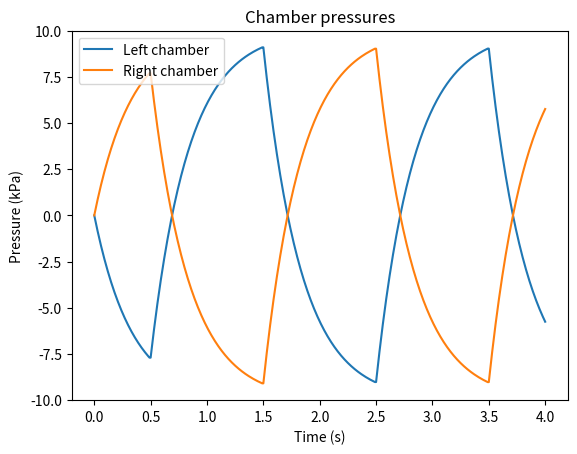

Write the Python code that produced this figure.
import numpy as np
t_end = 4.
p0 = 0.
pump_max_pressure = 1e4
# pump_max_pressure = 1.e7
# pump_vacuum_pressure = -1.e3
pump_vacuum_pressure = 0.

pump_max_pressure = 1.e4
pump_vacuum_pressure = -1.e4

stroke_index = 0
actuation_frequency = 0.5 # Hz
# actuation_frequency = 0.125 # Hz
stroke_period = 1./actuation_frequency/2    # 2 strokes per cycle
num_strokes = int(actuation_frequency*t_end)*2+1   # 2 strokes per cycle
# time_constant = 8*actuation_frequency    # in reality this would be a constant from RC circuit analysis, but I want it to be nice for me.
# time_constant = 6*actuation_frequency    # in reality this would be a constant from RC circuit analysis, but I want it to be nice for me.
# time_constant = 3*actuation_frequency    # in reality this would be a constant from RC circuit analysis, but I want it to be nice for me.
time_constant = 3

def compute_chamber_pressure_function(t, pressure_inputs, time_constant, p0, evaluation_t):
    if len(t) != len(pressure_inputs):
        raise ValueError('t and pressure_inputs must have the same length')
    
    # total_t = np.zeros((len(t),len(evaluation_t)))
    chamber_pressure = np.zeros((len(evaluation_t),))
    index = 0
    for i in range(len(t)):   # For each stroke
        # if i < len(t)-1:
        #     evaluation_t = np.linspace(t[i], t[i+1], num_evaluation_points)
        # else:
        #     evaluation_t = np.linspace(t[i], t_end, num_evaluation_points)
        # total_t[i] = evaluation_t
        j = 0
        if i < len(t)-1:
            while evaluation_t[index] < t[i+1]:
                if i == 0:
                    chamber_pressure[index] = stroke_pressure(evaluation_t[index], p0, pressure_inputs[i], time_constant)
                else:
                    chamber_pressure[index] = stroke_pressure(evaluation_t[index] - t[i],
                                                                        chamber_pressure[index-j-1],
                                                                        pressure_inputs[i],
                                                                        time_constant)
                j += 1
                index += 1
        else:
            while index < len(evaluation_t):
                if i == 0:
                    chamber_pressure[index] = stroke_pressure(evaluation_t[index], p0, pressure_inputs[i], time_constant)
                else:
                    chamber_pressure[index] = stroke_pressure(evaluation_t[index] - t[i],
                                                                        chamber_pressure[index-j-1],
                                                                        pressure_inputs[i],
                                                                        time_constant)
                index += 1
                j += 1
        i += 1
            
    return chamber_pressure



def stroke_pressure(t, initial_pressure, final_pressure, time_constant):
    return final_pressure \
        - (final_pressure - initial_pressure)*np.exp(-time_constant*t)\
        # + initial_pressure
    # final pressure is what it should go to. There is a decaying exponential term that goes to zero. Initial pressure is to ensure continuity.
    # t is the time WITHIN THE STROKE. This means that the time previous to the stroke is subtracted off before being passed into this function.


left_chamber_inputs = []
right_chamber_inputs = []
for stroke_index in range(num_strokes):
    if stroke_index % 2 == 0:
        right_chamber_inputs.append(pump_max_pressure)
        left_chamber_inputs.append(pump_vacuum_pressure)
    else:
        right_chamber_inputs.append(pump_vacuum_pressure)
        left_chamber_inputs.append(pump_max_pressure)

t = np.linspace(0, t_end, int(num_strokes))
t[1:] = t[1:] - stroke_period/2
evaluation_t = np.linspace(0, t_end, 401)
left_chamber_pressure_values = compute_chamber_pressure_function(t, left_chamber_inputs, time_constant, p0, evaluation_t)
right_chamber_pressure_values = compute_chamber_pressure_function(t, right_chamber_inputs, time_constant, p0, evaluation_t)

# def left_chamber_pressure(t):
#     if t >= stroke_index*t_end + stroke_period/2:
#         stroke_index += 1

#     if stroke_index%2 == 0:
#         left_chamber_pressure_input = 'HIGH'
#     else:
#         left_chamber_pressure_input = 'LOW'

#     if left_chamber_pressure_input == 'HIGH':
#         left_chamber_final_pressure = pump_max_pressure
#     elif left_chamber_pressure_input == 'LOW':
#         left_chamber_final_pressure = pump_vacuum_pressure
#     elif left_chamber_pressure_input == 'OFF':
#         left_chamber_final_pressure = 0
#     else:
#         raise ValueError('Invalid left chamber pressure input: {}'.format(left_chamber_pressure_input))
    
#     if stroke_index == 0:     # first half stroke with p0 as initial pressure
#         left_chamber_pressure_value = stroke_pressure(t,
#                                                       p0,
#                                                       left_chamber_final_pressure,
#                                                       time_constant,
#                                                       )
#     else:
#         left_chamber_pressure_value = stroke_pressure(
#                                                     t,
#                                                     stroke_pressure(t=(stroke_index-1)*t_end+stroke_period/2),
#                                                     left_chamber_final_pressure,
#                                                     time_constant,
#                                                     )

#     return -left_chamber_pressure_value # negative because compressive (positive) pressures correspond to negative tractions.
    


# def left_chamber_pressure(t):
#     if t < t_end/4:
#         return -(pump_max_pressure - pump_max_pressure*np.exp(-2*t/(t_end/3)))
#     elif t < 2*t_end/3:
#         return -(pump_vacuum_pressure + (pump_max_pressure-pump_vacuum_pressure)*np.exp(-2*(t-t_end/3)/(t_end/3)) - pump_max_pressure*np.exp(-2*(t_end/3)/(t_end/3)))
#     else:
#         return -(pump_vacuum_pressure + (pump_max_pressure-pump_vacuum_pressure)*np.exp(-2*((2*t_end/3)-t_end/3)/(t_end/3)) \
#                  - pump_max_pressure*np.exp(-2*(t_end/3)/(t_end/3)) \
#                     + pump_max_pressure - pump_vacuum_pressure - (pump_max_pressure-pump_vacuum_pressure)*np.exp(-2*(t-2*t_end/3)/(t_end/3)))

# def right_chamber_pressure(t):
#     if t < t_end/3:
#         return -(pump_vacuum_pressure - pump_vacuum_pressure*np.exp(-2*t/(t_end/3)))
#     elif t < 2*t_end/3:
#         return -(pump_max_pressure - (pump_max_pressure-pump_vacuum_pressure)*np.exp(-2*(t-t_end/3)/(t_end/3)) - pump_vacuum_pressure*np.exp(-2*(t_end/3)/(t_end/3)))
#     else:
#         return -(pump_vacuum_pressure  + (pump_max_pressure-pump_vacuum_pressure)*np.exp(-2*((2*t_end/3)-t_end/3)/(t_end/3)) + pump_vacuum_pressure*np.exp(-2*(t_end/3)/(t_end/3)))# - (pump_max_pressure-pump_vacuum_pressure)*np.exp(-2*(t-2*t_end/3)/(t_end/3)))
    
import matplotlib.pyplot as plt
# t_test = np.linspace(0, t_end, 100)
# left_chamber_pressure_vector = np.vectorize(left_chamber_pressure)
# right_chamber_pressure_vector = np.vectorize(right_chamber_pressure)
# plt.plot(t_test, -left_chamber_pressure_vector(t_test))
# plt.plot(t_test, -right_chamber_pressure_vector(t_test))
# plt.show()

plt.plot(evaluation_t, left_chamber_pressure_values/1.e3, label='Left chamber')
plt.plot(evaluation_t, right_chamber_pressure_values/1.e3, label='Right chamber')
plt.xlabel('Time (s)')
plt.ylabel('Pressure (kPa)')
plt.legend()
plt.title('Chamber pressures')
plt.show()